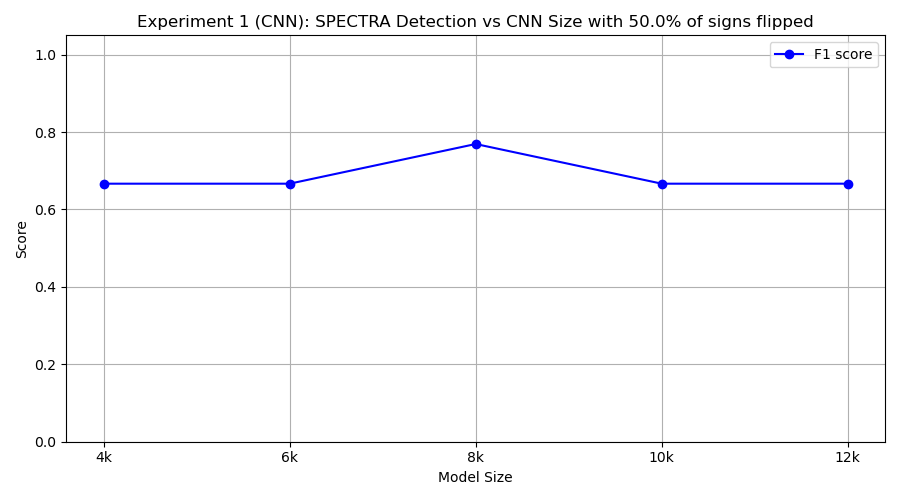

Values plotted in this chart, from the file beside it:
model_class, tp, fp, tn, fn, precision, recall, f1
FourKCNN, 10, 10, 0, 0, 0.5, 1.0, 0.6667
SixKCNN, 10, 10, 0, 0, 0.5, 1.0, 0.6667
EightKCNN, 10, 6, 4, 0, 0.625, 1.0, 0.7692
TenKCNN, 10, 10, 0, 0, 0.5, 1.0, 0.6667
TwelveKCNN, 10, 10, 0, 0, 0.5, 1.0, 0.6667
